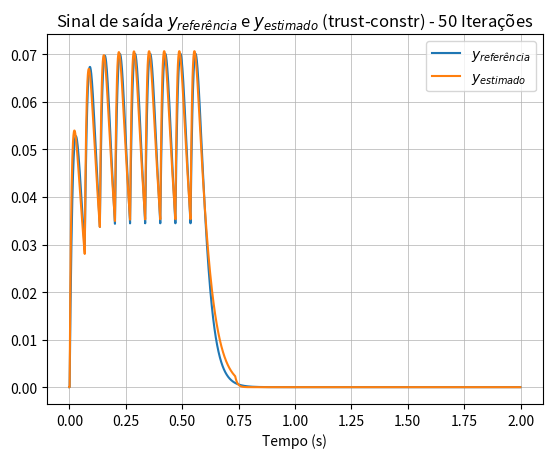

Here is the Python script that generated this plot:
import numpy as np
import matplotlib.pyplot as plt
from decimal import Decimal
import scipy.optimize
from scipy.optimize import Bounds

#### PARAMETROS ESTIMULAÇÃO ###############################
amplitude = 1
frequencia = 15                               
periodo = 1/frequencia                              
taxa_de_amostragem = 0.001
ratio_on_off = 1/3                     
tempo_treino = 2                       
n_treinos = 1       
tempo_total = n_treinos*tempo_treino    
vetor_tempo = np.arange(0,tempo_total,taxa_de_amostragem)
delay = 0

### PARAMETROS SINAL DE REFERENCIA##########################
x0_referencia = np.array([0.9423679,0.9762052,0.9712435,0.0093602], dtype='double')

### PARAMETROS OTIMIZAÇÃO ###################################
x0 = [0,0,0,0]
n_iteracoes = 50
algoritmo_otimizacao = 'trust-constr'
bounds=Bounds([0.0, 0.0, 0.0, 0.0], [1.0,1.0,1.0,1.0])


### MODELO DE WIENER-HAMMERSTEIN MODIFICADO
def Wiener_Hammerstein_Modificado(u,x):
    
    a1 = x[0]
    a2 = x[1]
    b1 = x[2]
    b2 = x[3]
   
    v = [0]*len(vetor_tempo)
    w = [0]*len(vetor_tempo)
    y = [0]*len(vetor_tempo)

    v[1] = 0;
    w[1] = 0;
    y[1] = 0;
    
    tau = ratio_on_off*tempo_treino + 1/frequencia +2*delay;
    
    for i in range (len(vetor_tempo)-1):
  
        if Decimal(i*taxa_de_amostragem) % Decimal(tempo_treino) > tau:
            a1_atual = 0;
        else:
            a1_atual = a1;
            
        v[i+1] = (a1_atual * v[i]) + (a2 * u[i]);
        w[i] = v[i]/(1 + v[i]);
        y[i+1] = (b1 * y[i]) + (b2 * w[i]);
    
    return y

### ERRO QUADRATICO
def Erro(x_estimado):
    
    erro_output = 0;
        
    y_estimado = Wiener_Hammerstein_Modificado(u,x_estimado)
    
    for i in range (len(vetor_tempo)-1):
        erro_output = erro_output + (y_referencia[i] - y_estimado[i])**2;
    
    return float(erro_output)   


### GERADOR DO SINAL DE ENTRADA
def Gerador_Sinal_De_Entrada():
       
    periodo_arredondado = round(periodo*1000)/1000
    vetor_tempo = np.arange(0,tempo_treino,taxa_de_amostragem);
    u_1Cicle = [];
    u = [];
    for i in vetor_tempo:
        if Decimal(i) % Decimal(tempo_treino) < tempo_treino*ratio_on_off:
            if Decimal(i) % Decimal(periodo_arredondado) == 0:
                u_1Cicle = np.concatenate((u_1Cicle,[amplitude]), axis=None);
            else:
                u_1Cicle = np.concatenate((u_1Cicle,[0]), axis=None);
        else:
            u_1Cicle = np.concatenate((u_1Cicle,[0]), axis=None);
        
    u = np.tile(u_1Cicle, n_treinos)
    return u
 
         
##########################################

### GERANDO O SINAL DE ENTRADA
u = Gerador_Sinal_De_Entrada();
y_referencia = Wiener_Hammerstein_Modificado(u,x0_referencia)

### OTIMIZACAO
xopt = scipy.optimize.minimize(Erro,x0=x0, bounds=bounds, method=algoritmo_otimizacao ,options={'maxiter': n_iteracoes})

### SINAL ESTIMADO FINAL 
y_estimado_final = Wiener_Hammerstein_Modificado(u,xopt.x)


### PLOT
plt.figure()
plt.plot(vetor_tempo, y_referencia, vetor_tempo, y_estimado_final)
plt.title('Sinal de saída $y_{referência}$ e $y_{estimado}$ (%s) - %i Iterações' % (algoritmo_otimizacao, n_iteracoes))
plt.xlabel("Tempo (s)")
plt.grid(linestyle='-', linewidth=0.5)
plt.legend(['$y_{referência}$', '$y_{estimado}$'])

#############################################################
